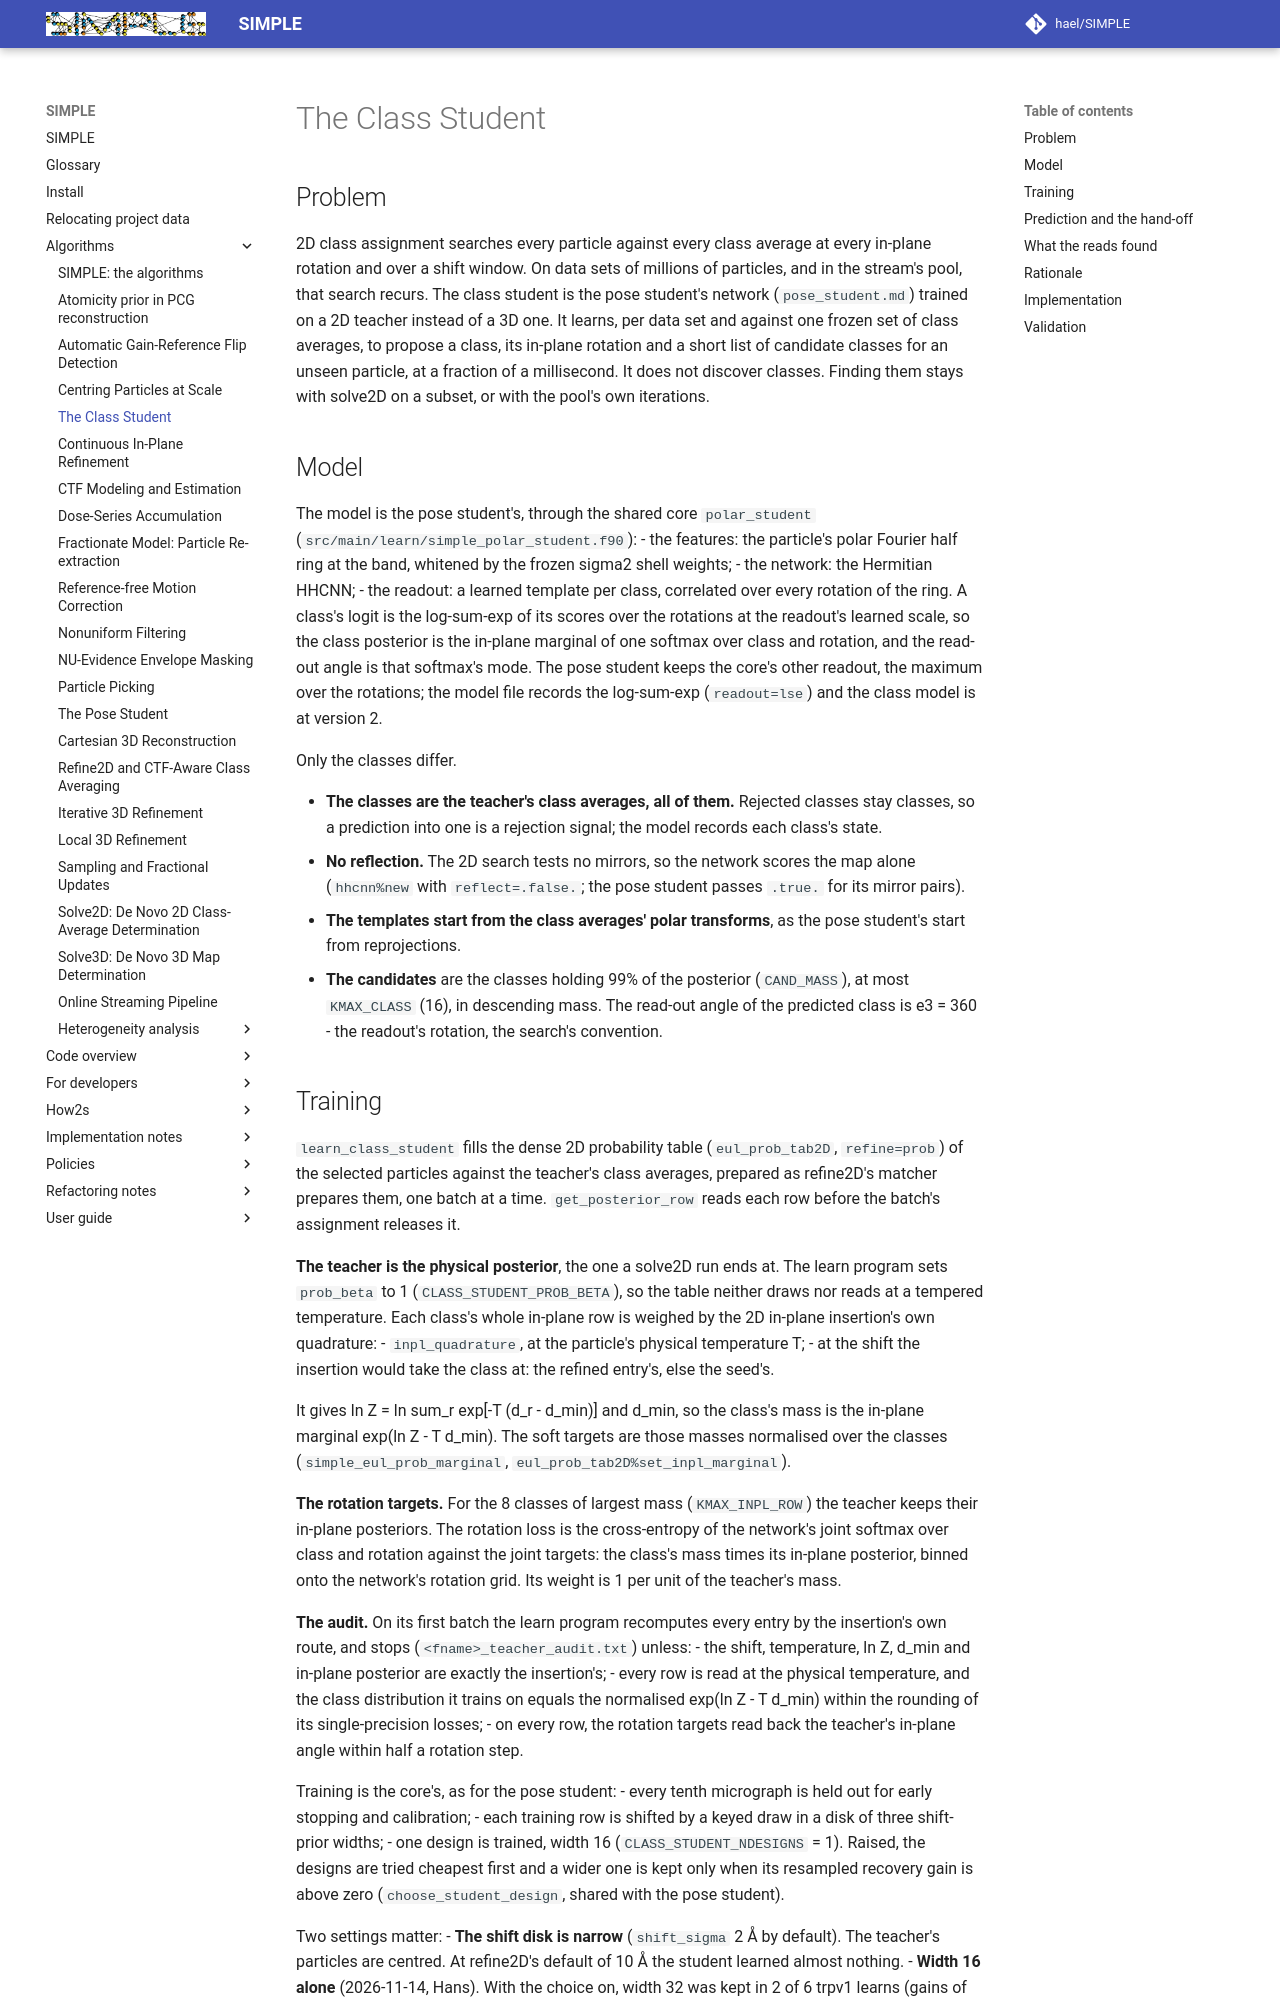

repository: hael/SIMPLE · page: algorithms/class_student.html · generator: mkdocs

# The Class Student

## Problem

2D class assignment searches every particle against every class average at every in-plane rotation and over a
shift window. On data sets of millions of particles, and in the stream's pool, that search recurs. The class student
is the pose student's network (`pose_student.md`) trained on a 2D teacher instead of a 3D one. It learns, per data
set and against one frozen set of class averages, to propose a class, its in-plane rotation and a short list of
candidate classes for an unseen particle, at a fraction of a millisecond. It does not discover classes. Finding them
stays with solve2D on a subset, or with the pool's own iterations.

## Model

The model is the pose student's, through the shared core `polar_student`
(`src/main/learn/simple_polar_student.f90`):
- the features: the particle's polar Fourier half ring at the band, whitened by the frozen sigma2 shell weights;
- the network: the Hermitian HHCNN;
- the readout: a learned template per class, correlated over every rotation of the ring. A class's logit is the
  log-sum-exp of its scores over the rotations at the readout's learned scale, so the class posterior is the
  in-plane marginal of one softmax over class and rotation, and the read-out angle is that softmax's mode. The pose
  student keeps the core's other readout, the maximum over the rotations; the model file records the log-sum-exp
  (`readout=lse`) and the class model is at version 2.

Only the classes differ.

- **The classes are the teacher's class averages, all of them.** Rejected classes stay classes, so a prediction into
  one is a rejection signal; the model records each class's state.
- **No reflection.** The 2D search tests no mirrors, so the network scores the map alone (`hhcnn%new` with
  `reflect=.false.`; the pose student passes `.true.` for its mirror pairs).
- **The templates start from the class averages' polar transforms**, as the pose student's start from reprojections.
- **The candidates** are the classes holding 99% of the posterior (`CAND_MASS`), at most `KMAX_CLASS` (16), in
  descending mass. The read-out angle of the predicted class is e3 = 360 - the readout's rotation, the search's
  convention.
